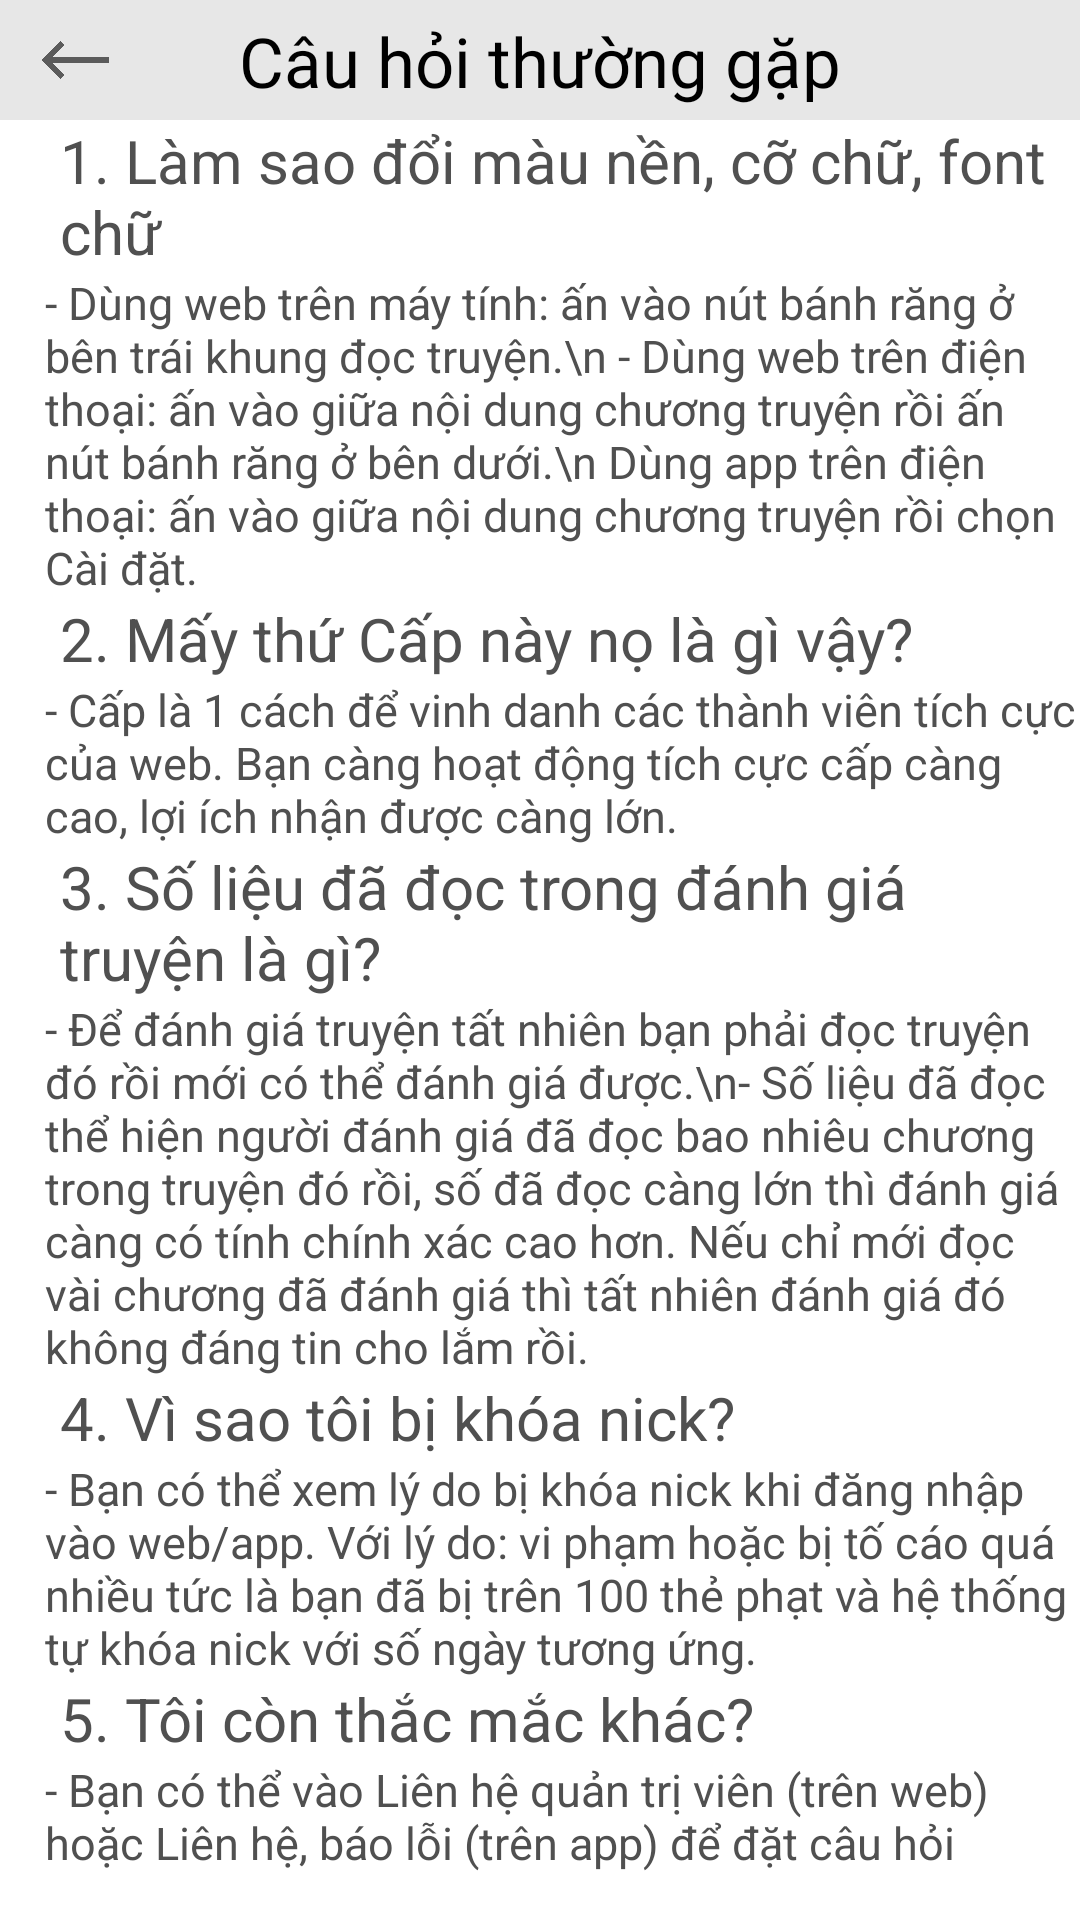

Here is an Android app screen rendered from its layout file. Give the layout XML and the strings, colors and styles it references.
<!-- AndroidManifest.xml: application theme Theme.AppDocTruyen_CuoiKi -->
<!-- res/layout/activity_cauhoithuonggap.xml -->
<?xml version="1.0" encoding="utf-8"?>
<ScrollView
    xmlns:android="http://schemas.android.com/apk/res/android"
    xmlns:app="http://schemas.android.com/apk/res-auto"
    xmlns:tools="http://schemas.android.com/tools"
    android:layout_width="match_parent"
    android:layout_height="match_parent"
    android:background="@color/white"
    android:fillViewport="true">

    <androidx.appcompat.widget.LinearLayoutCompat
        android:layout_width="match_parent"
        android:layout_height="wrap_content"
        android:orientation="vertical"
        tools:context="com.myapplication.appdoctruyen_cuoiki.Cauhoithuonggap">

        <RelativeLayout
            android:layout_width="match_parent"
            android:layout_height="40dp"
            android:background="#e7e7e7">

            <ImageView
                android:id="@+id/backcauhoithuonggap"
                android:layout_width="30dp"
                android:layout_marginLeft="10dp"
                android:layout_height="wrap_content"
                android:src="@drawable/icon_back">
            </ImageView>

            <TextView
                android:layout_width="wrap_content"
                android:layout_height="wrap_content"
                android:layout_centerHorizontal="true"
                android:layout_marginTop="5dp"
                android:fontFamily="@font/roboto_bold"
                android:text="Câu hỏi thường gặp"
                android:textColor="@color/black"
                android:textSize="23sp">
            </TextView>
        </RelativeLayout>

        <TextView
            android:layout_width="wrap_content"
            android:layout_height="wrap_content"
            android:layout_marginLeft="20dp"
            android:text="1. Làm sao đổi màu nền, cỡ chữ, font chữ"
            android:textColor="#505050"
            android:textSize="20dp">
        </TextView>

        <TextView
            android:layout_width="wrap_content"
            android:layout_height="wrap_content"
            android:layout_marginLeft="15dp"
            android:text="- Dùng web trên máy tính: ấn vào nút bánh răng ở bên trái khung đọc truyện.\n - Dùng web trên điện thoại: ấn vào giữa nội dung chương truyện rồi ấn nút bánh răng ở bên dưới.\n Dùng app trên điện thoại: ấn vào giữa nội dung chương truyện rồi chọn Cài đặt. "
            android:textColor="#505050"
            android:textSize="15dp">
        </TextView>

        <TextView
            android:layout_width="wrap_content"
            android:layout_height="wrap_content"
            android:layout_marginLeft="20dp"
            android:text="2. Mấy thứ Cấp này nọ là gì vậy?"
            android:textColor="#505050"
            android:textSize="20dp">
        </TextView>

        <TextView
            android:layout_width="wrap_content"
            android:layout_height="wrap_content"
            android:layout_marginLeft="15dp"
            android:text="- Cấp là 1 cách để vinh danh các thành viên tích cực của web. Bạn càng hoạt động tích cực cấp càng cao, lợi ích nhận được càng lớn."
            android:textColor="#505050"
            android:textSize="15dp">
        </TextView>

        <TextView
            android:layout_width="wrap_content"
            android:layout_height="wrap_content"
            android:layout_marginLeft="20dp"
            android:text="3. Số liệu đã đọc trong đánh giá truyện là gì?"
            android:textColor="#505050"
            android:textSize="20dp">
        </TextView>

        <TextView
            android:layout_width="wrap_content"
            android:layout_height="wrap_content"
            android:layout_marginLeft="15dp"
            android:text="- Để đánh giá truyện tất nhiên bạn phải đọc truyện đó rồi mới có thể đánh giá được.\n- Số liệu đã đọc thể hiện người đánh giá đã đọc bao nhiêu chương trong truyện đó rồi, số đã đọc càng lớn thì đánh giá càng có tính chính xác cao hơn. Nếu chỉ mới đọc vài chương đã đánh giá thì tất nhiên đánh giá đó không đáng tin cho lắm rồi."
            android:textColor="#505050"
            android:textSize="15dp">
        </TextView>

        <TextView
            android:layout_width="wrap_content"
            android:layout_height="wrap_content"
            android:layout_marginLeft="20dp"
            android:text="4. Vì sao tôi bị khóa nick?"
            android:textColor="#505050"
            android:textSize="20dp">
        </TextView>

        <TextView
            android:layout_width="wrap_content"
            android:layout_height="wrap_content"
            android:layout_marginLeft="15dp"
            android:text="- Bạn có thể xem lý do bị khóa nick khi đăng nhập vào web/app. Với lý do: vi phạm hoặc bị tố cáo quá nhiều tức là bạn đã bị trên 100 thẻ phạt và hệ thống tự khóa nick với số ngày tương ứng."
            android:textColor="#505050"
            android:textSize="15dp">
        </TextView>

        <TextView
            android:layout_width="wrap_content"
            android:layout_height="wrap_content"
            android:layout_marginLeft="20dp"
            android:text="5. Tôi còn thắc mắc khác?"
            android:textColor="#505050"
            android:textSize="20dp">
        </TextView>

        <TextView
            android:layout_width="wrap_content"
            android:layout_height="wrap_content"
            android:layout_marginLeft="15dp"
            android:text="- Bạn có thể vào Liên hệ quản trị viên (trên web) hoặc Liên hệ, báo lỗi (trên app) để đặt câu hỏi"
            android:textColor="#505050"
            android:textSize="15dp">
        </TextView>


    </androidx.appcompat.widget.LinearLayoutCompat>
</ScrollView>
<!-- resources referenced by this layout -->
<resources>
  <color name="black">#FF000000</color>
  <color name="white">#FFFFFFFF</color>
  <!-- drawable icon_back: png bitmap (drawable-v24, 7412 bytes) -->
  <style name="Theme.AppDocTruyen_CuoiKi" parent="Theme.MaterialComponents.DayNight.NoActionBar">
          
          <item name="colorPrimary">@color/purple_500</item>
          <item name="colorPrimaryVariant">@color/purple_700</item>
          <item name="colorOnPrimary">@color/white</item>
          
          <item name="colorSecondary">@color/teal_200</item>
          <item name="colorSecondaryVariant">@color/teal_700</item>
          <item name="colorOnSecondary">@color/black</item>
          
          <item name="android:statusBarColor" tools:targetApi="l">?attr/colorPrimaryVariant</item>
          
      </style>
  <color name="purple_500">#0065ff</color>
  <color name="purple_700">#FF3700B3</color>
  <color name="teal_200">#FF03DAC5</color>
  <color name="teal_700">#FF018786</color>
</resources>
